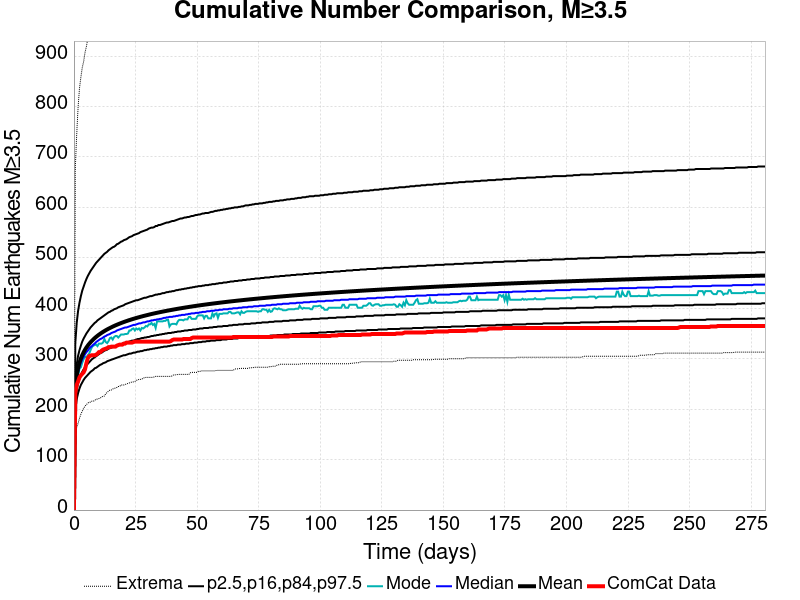

The file beside this chart, header and first rows:
Time (days), ComCat Data, Simulation Mean, Simulation Median, Simulation Mode, Simulation Minimum, Simulation Maximum, 2.5 %-ile, 16 %-ile, 84 %-ile, 97.5 %-ile
0.0, 0.0, 0.0, 0.0, 0.0, 0.0, 0.0, 0.0, 0.0, 0.0, 0.0
0.5623, 233.0, 241.2, 236.0, 228.0, 149.0, 679.0, 199.0, 216.0, 262.0, 332.0
1.125, 248.0, 266.6, 260.0, 253.0, 164.0, 745.0, 220.0, 238.0, 289.0, 371.0
1.687, 255.0, 281.6, 274.0, 267.0, 172.0, 799.0, 232.0, 252.0, 306.0, 395.0
2.249, 263.0, 292.2, 284.0, 280.0, 182.0, 836.0, 241.0, 261.0, 317.0, 411.0
2.812, 267.0, 300.4, 292.0, 283.0, 190.0, 858.0, 248.0, 268.0, 326.0, 424.0
3.374, 270.0, 307.2, 299.0, 292.0, 196.0, 877.0, 253.0, 274.0, 334.0, 435.0
3.936, 273.0, 312.8, 304.0, 299.0, 202.0, 889.0, 258.0, 279.0, 340.0, 443.0
4.499, 279.0, 317.8, 309.0, 304.0, 206.0, 907.0, 262.0, 283.0, 345.0, 451.0
5.061, 291.0, 322.1, 313.0, 303.0, 209.0, 919.0, 265.0, 287.0, 350.0, 458.0
5.623, 301.0, 326, 316.0, 307.0, 212.0, 935.0, 268.0, 290.0, 354.0, 464.0
6.186, 305.0, 329.5, 320.0, 310.0, 214.0, 946.0, 271.0, 293.0, 358.0, 469.0
6.748, 306.0, 332.7, 323.0, 317.0, 214.0, 957.0, 274.0, 296.0, 362.0, 474.0
7.31, 307.0, 335.6, 325.0, 323.0, 216.0, 963.0, 276.0, 299.0, 365.0, 478.0
7.873, 307.0, 338.3, 328.0, 326.0, 216.0, 970.0, 278.0, 301.0, 368.0, 482.0
8.435, 307.0, 340.9, 330.0, 327.0, 217.0, 976.0, 281.0, 303.0, 371.0, 486.0
8.998, 308.0, 343.3, 333.0, 328.0, 220.0, 984.0, 282.0, 305.0, 373.0, 490.0
9.56, 310.0, 345.5, 335.0, 325.0, 220.0, 993.0, 284.0, 307.0, 376.0, 493.0
10.12, 313.0, 347.6, 337.0, 330.0, 221.0, 996.0, 286.0, 309.0, 378.0, 496.0
10.68, 313.0, 349.5, 339.0, 330.0, 222.0, 1003, 288.0, 311.0, 380.0, 499.0
11.25, 316.0, 351.4, 340.0, 330.0, 224.0, 1006, 289.0, 312.0, 382.0, 502.0
11.81, 318.0, 353.2, 342.0, 332.0, 226.0, 1010, 291.0, 314.0, 384.0, 505.0
12.37, 319.0, 354.9, 344.0, 339.0, 226.0, 1014, 292.0, 316.0, 386.0, 508.0
12.93, 320.0, 356.5, 345.0, 333.0, 231.0, 1017, 293.0, 317.0, 388.0, 510.0
13.5, 321.0, 358, 347.0, 331.0, 233.0, 1023, 295.0, 318.0, 390.0, 512.0
14.06, 323.0, 359.5, 348.0, 335.0, 236.0, 1027, 296.0, 320.0, 392.0, 515.0
14.62, 323.0, 360.9, 349.0, 341.0, 238.0, 1031, 297.0, 321.0, 393.0, 517.0
15.18, 324.0, 362.3, 351.0, 342.0, 238.0, 1036, 298.0, 322.0, 395.0, 519.0
15.75, 324.0, 363.7, 352.0, 338.0, 240.0, 1036, 299.0, 323.0, 396.0, 521.0
16.31, 324.0, 364.9, 353.0, 343.0, 241.0, 1040, 300.0, 324.0, 398.0, 522.0
16.87, 324.0, 366.2, 354.0, 345.0, 242.0, 1042, 301.0, 325.0, 399.0, 524.0
17.43, 326.0, 367.3, 356.0, 345.0, 243.0, 1048, 302.0, 326.0, 400.0, 527.0
18, 327.0, 368.5, 357.0, 342.0, 245.0, 1051, 303.0, 327.0, 402.0, 528.0
18.56, 328.0, 369.6, 358.0, 345.0, 245.0, 1054, 304.0, 328.0, 403.0, 530.0
19.12, 328.0, 370.7, 359.0, 348.0, 248.0, 1057, 305.0, 329.0, 404.0, 532.0
19.68, 328.0, 371.7, 360.0, 348.0, 248.0, 1063, 306.0, 330.0, 405.0, 533.0
20.24, 330.0, 372.7, 361.0, 348.0, 248.0, 1067, 307.0, 331.0, 406.0, 535.0
20.81, 330.0, 373.7, 362.0, 349.0, 249.0, 1071, 307.0, 332.0, 408.0, 536.0
21.37, 332.0, 374.7, 362.0, 349.0, 250.0, 1071, 308.0, 333.0, 409.0, 537.0
21.93, 332.0, 375.6, 363.0, 350.0, 251.0, 1073, 309.0, 333.0, 410.0, 539.0
22.49, 332.0, 376.5, 364.0, 356.0, 252.0, 1073, 310.0, 334.0, 411.0, 541.0
23.06, 332.0, 377.4, 365.0, 356.0, 253.0, 1075, 310.0, 335.0, 412.0, 542.0
23.62, 332.0, 378.3, 366.0, 359.0, 254.0, 1075, 311.0, 336.0, 413.0, 543.0
24.18, 333.0, 379.1, 367.0, 360.0, 254.0, 1076, 312.0, 336.0, 414.0, 545.0
24.74, 334.0, 380, 367.0, 356.0, 255.0, 1079, 312.0, 337.0, 415.0, 546.0
25.31, 334.0, 380.8, 368.0, 360.0, 257.0, 1081, 313.0, 338.0, 416.0, 547.0
25.87, 334.0, 381.5, 369.0, 358.0, 258.0, 1083, 314.0, 339.0, 416.0, 548.0
26.43, 334.0, 382.3, 370.0, 360.0, 259.0, 1084, 314.0, 339.0, 417.0, 549.0
26.99, 334.0, 383.1, 370.0, 356.0, 259.0, 1086, 315.0, 340.0, 418.0, 551.0
27.55, 334.0, 383.8, 371.0, 361.0, 259.0, 1089, 315.0, 341.0, 419.0, 552.0
28.12, 334.0, 384.5, 372.0, 360.0, 262.0, 1091, 316.0, 341.0, 420.0, 553.0
28.68, 334.0, 385.2, 372.0, 362.0, 262.0, 1095, 317.0, 342.0, 421.0, 554.0
29.24, 334.0, 385.9, 373.0, 365.0, 263.0, 1095, 317.0, 342.0, 421.0, 555.0
29.8, 334.0, 386.6, 374.0, 364.0, 263.0, 1097, 318.0, 343.0, 422.0, 556.0
30.37, 334.0, 387.3, 374.0, 368.0, 263.0, 1097, 318.0, 343.0, 423.0, 558.0
30.93, 334.0, 388, 375.0, 368.0, 263.0, 1098, 319.0, 344.0, 424.0, 559.0
31.49, 334.0, 388.6, 376.0, 371.0, 263.0, 1100, 319.0, 345.0, 424.0, 560.0
32.05, 334.0, 389.2, 376.0, 367.0, 263.0, 1103, 320.0, 345.0, 425.0, 560.0
32.62, 334.0, 389.9, 377.0, 369.0, 264.0, 1106, 320.0, 346.0, 426.0, 561.0
33.18, 334.0, 390.5, 377.0, 361.0, 265.0, 1107, 321.0, 346.0, 427.0, 563.0
... 440 more rows
